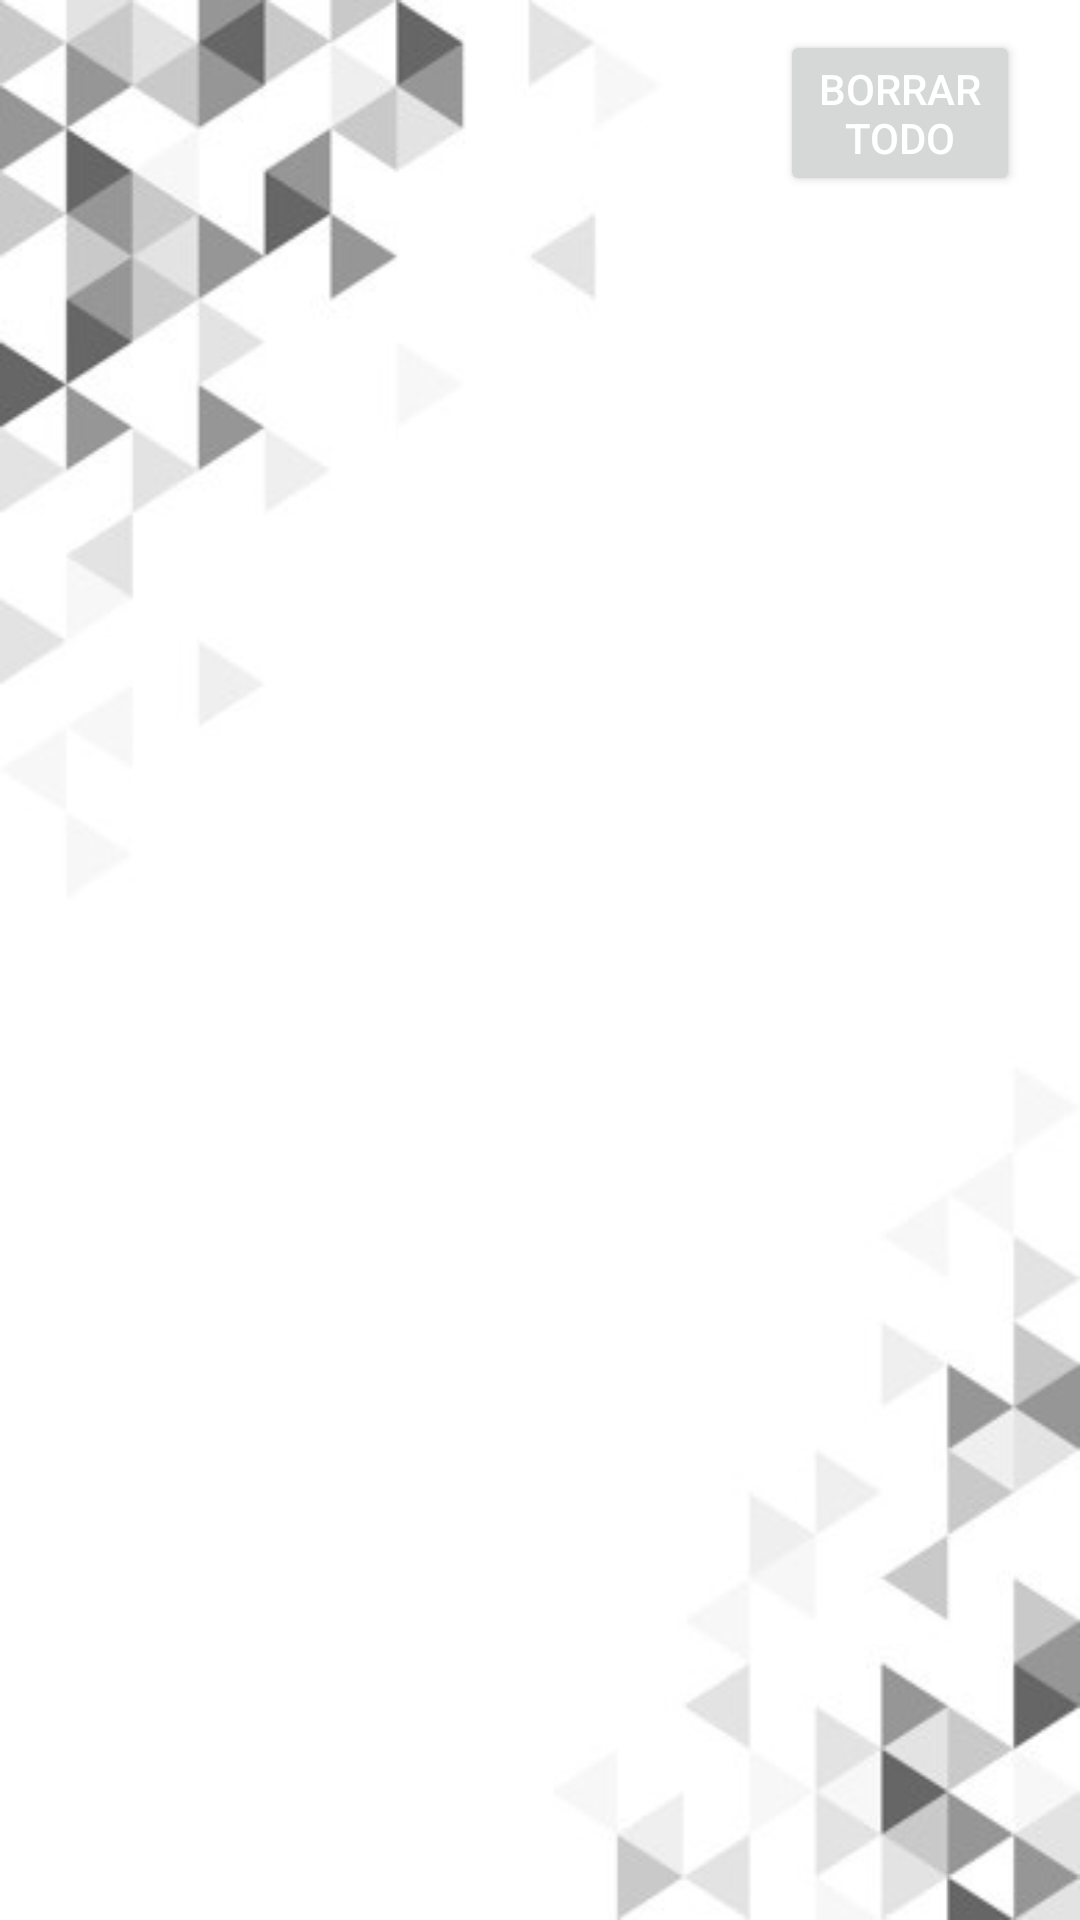

This screen was rendered from an Android layout file. Write that file and the resources it references.
<!-- AndroidManifest.xml: application theme AppTheme -->
<!-- res/layout/fragment_notifications.xml -->
<?xml version="1.0" encoding="utf-8"?>
<LinearLayout xmlns:android="http://schemas.android.com/apk/res/android"
    xmlns:app="http://schemas.android.com/apk/res-auto"
    android:layout_width="match_parent"
    android:orientation="vertical"
    android:background="@mipmap/fondo_setting"
    android:layout_height="match_parent">

    <Button
        android:id="@+id/button_notification"
        android:layout_width="wrap_content"
        android:layout_height="wrap_content"
        android:layout_marginStart="260dp"
        android:textColor="@android:color/white"
        android:layout_marginTop="10dp"
        android:layout_marginEnd="20dp"
        android:text="Borrar todo" />

    <androidx.recyclerview.widget.RecyclerView
        android:id="@+id/recyclerViewNote"
        android:layout_width="match_parent"
        android:layout_height="0dp"
        android:layout_weight="12">

    </androidx.recyclerview.widget.RecyclerView>

    <Space
        android:layout_width="match_parent"
        android:layout_height="0dp"
        android:layout_weight="2" />

</LinearLayout>
<!-- resources referenced by this layout -->
<resources>
  <!-- mipmap fondo_setting: jpg bitmap (mipmap-hdpi, 17547 bytes) -->
  <style name="AppTheme" parent="Theme.AppCompat.Light.DarkActionBar">
          
          <item name="colorPrimary">@color/colorPrimary</item>
          <item name="colorPrimaryDark">@color/colorPrimaryDark</item>
          <item name="colorAccent">@color/colorAccent</item>
      </style>
  <color name="colorPrimary">#008577</color>
  <color name="colorPrimaryDark">#00574B</color>
  <color name="colorAccent">#D81B60</color>
</resources>
